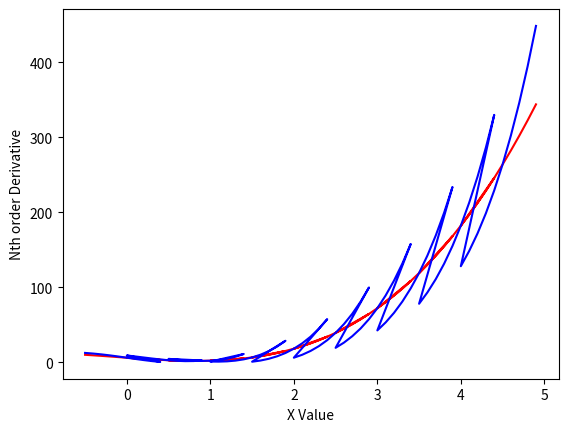

Write Python code to recreate this figure.
import sympy as sym
from sympy import Subs, Function
import numpy as np
import math
import matplotlib.pyplot as plt

x = sym.Symbol('x')

Yarray = [ ]
Xarray = [ ]

TYarray = [ ]
TXarray = [ ]
def plot_graph(Yarray,Xarray,linecolor):
    plt.plot(Xarray,Yarray,color=linecolor)
    plt.ylabel('Nth order Derivative')
    plt.xlabel('X Value')
    plt.show()


def find_value_of_equation(expr, value):
    substitutedValue = expr.subs(x, value)
    return substitutedValue


def find_taylor_Expansion(expr,xvalue,avalue):
    f0 = expr.subs(x, xvalue)
    print(f0)
    sum = f0
    for i in range(1,3):
        equation = sym.diff(expr, x)
        newterm = (equation.subs(x, xvalue)) / math.factorial(i)
        xadiff = (xvalue-avalue)**i
        newterm = newterm * xadiff
        sum += newterm
    return sum


def driverCode(expr):
    #substitue different values of x
    '''for i in np.arange(-1,6,0.5):
        Yarray.append(find_value_of_equation(expr,i))
        Xarray.append(i)
        if (i >= -1 and i < 1):
            TYarray.append(find_taylor_Expansion(expr, i, 0))
        elif (i >= 1 and i < 2):
            TYarray.append(find_taylor_Expansion(expr, i, 1))
        elif (i >= 2 and i < 3):
            TYarray.append(find_taylor_Expansion(expr, i, 2))
        elif (i >= 3 and i < 4):
            TYarray.append(find_taylor_Expansion(expr, i, 3))
        elif (i >= 4 and i < 5):
            TYarray.append(find_taylor_Expansion(expr, i, 4))
        elif (i >= 5 and i < 6):
            TYarray.append(find_taylor_Expansion(expr, i, 5))'''
    for aval in np.arange(0,5,0.5):
        min = aval - 0.5
        max = aval + 0.5
        i = 0
        for xval in np.arange(min,max,0.1):
            Yarray.append(find_value_of_equation(expr, xval))
            Xarray.append(xval)
            TYarray.append(find_taylor_Expansion(expr, xval, aval))

    print("{0},{1}".format(len(TYarray),len(Xarray)))
    plt.plot(Xarray,Yarray,'red')
    plt.plot(Xarray,TYarray,'blue')
    plt.ylabel('Nth order Derivative')
    plt.xlabel('X Value')
    plt.show()

if __name__ == "__main__":
    expr = 3 * x ** 3 + x ** 2 - 8 * x + 6
    driverCode(expr)
